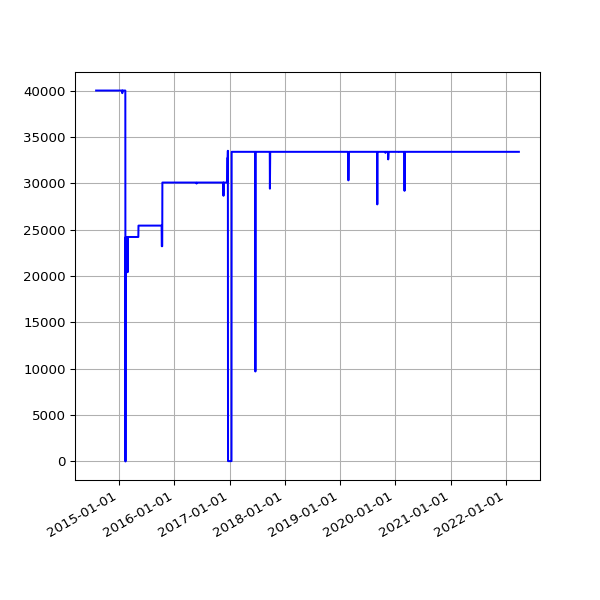

Data behind this chart, as committed beside it:
date, value
2014-08-02 02:34:49 +0100, 40031
2014-08-03 03:05:19 +0100, 40031
2014-08-04 02:45:32 +0100, 40031
2014-08-05 02:45:33 +0100, 40031
2014-08-06 02:43:20 +0100, 40031
2014-08-07 02:41:52 +0100, 40031
2014-08-08 02:43:24 +0100, 40031
2014-08-09 02:35:17 +0100, 40031
2014-08-10 02:37:17 +0100, 40031
2014-08-11 02:49:09 +0100, 40031
2014-08-12 02:36:56 +0100, 40031
2014-08-13 02:41:52 +0100, 40031
2014-08-14 02:39:20 +0100, 40031
2014-08-15 02:40:32 +0100, 40031
2014-08-16 02:39:22 +0100, 40031
2014-08-17 02:37:23 +0100, 40031
2014-08-18 02:40:14 +0100, 40031
2014-08-19 02:41:31 +0100, 40031
2014-08-20 02:41:02 +0100, 40031
2014-08-21 02:46:25 +0100, 40031
2014-08-22 02:42:42 +0100, 40031
2014-08-23 02:49:08 +0100, 40031
2014-08-24 02:41:34 +0100, 40031
2014-08-25 02:44:26 +0100, 40031
2014-08-26 02:45:33 +0100, 40031
2014-08-27 02:47:23 +0100, 40031
2014-08-28 02:45:45 +0100, 40031
2014-08-29 02:52:17 +0100, 40031
2014-08-30 02:41:53 +0100, 40031
2014-08-31 02:41:54 +0100, 40031
2014-09-01 02:41:45 +0100, 40031
2014-09-02 02:56:38 +0100, 40031
2014-09-03 02:53:41 +0100, 40031
2014-09-04 03:09:09 +0100, 40031
2014-09-05 02:53:14 +0100, 40031
2014-09-06 02:45:18 +0100, 40031
2014-09-07 02:42:16 +0100, 40031
2014-09-08 03:37:13 +0100, 40031
2014-09-09 02:50:39 +0100, 40031
2014-09-10 02:53:39 +0100, 40031
2014-09-11 03:39:38 +0100, 40031
2014-09-12 02:44:06 +0100, 40031
2014-09-13 02:45:19 +0100, 40031
2014-09-14 02:46:09 +0100, 40031
2014-09-15 02:51:21 +0100, 40031
2014-09-16 02:51:21 +0100, 40031
2014-09-17 02:50:45 +0100, 40031
2014-09-18 02:52:25 +0100, 40031
2014-09-19 02:50:21 +0100, 40031
2014-09-20 02:42:56 +0100, 40031
2014-09-21 02:40:59 +0100, 40031
2014-09-22 02:50:35 +0100, 40031
2014-09-23 02:41:41 +0100, 40031
2014-09-24 02:44:22 +0100, 40031
2014-09-25 02:55:33 +0100, 40031
2014-09-26 02:52:05 +0100, 40031
2014-09-27 02:42:14 +0100, 40031
2014-09-28 02:39:29 +0100, 40031
2014-09-29 02:49:32 +0100, 40031
2014-09-30 02:55:10 +0100, 40031
... 2,147 more rows
